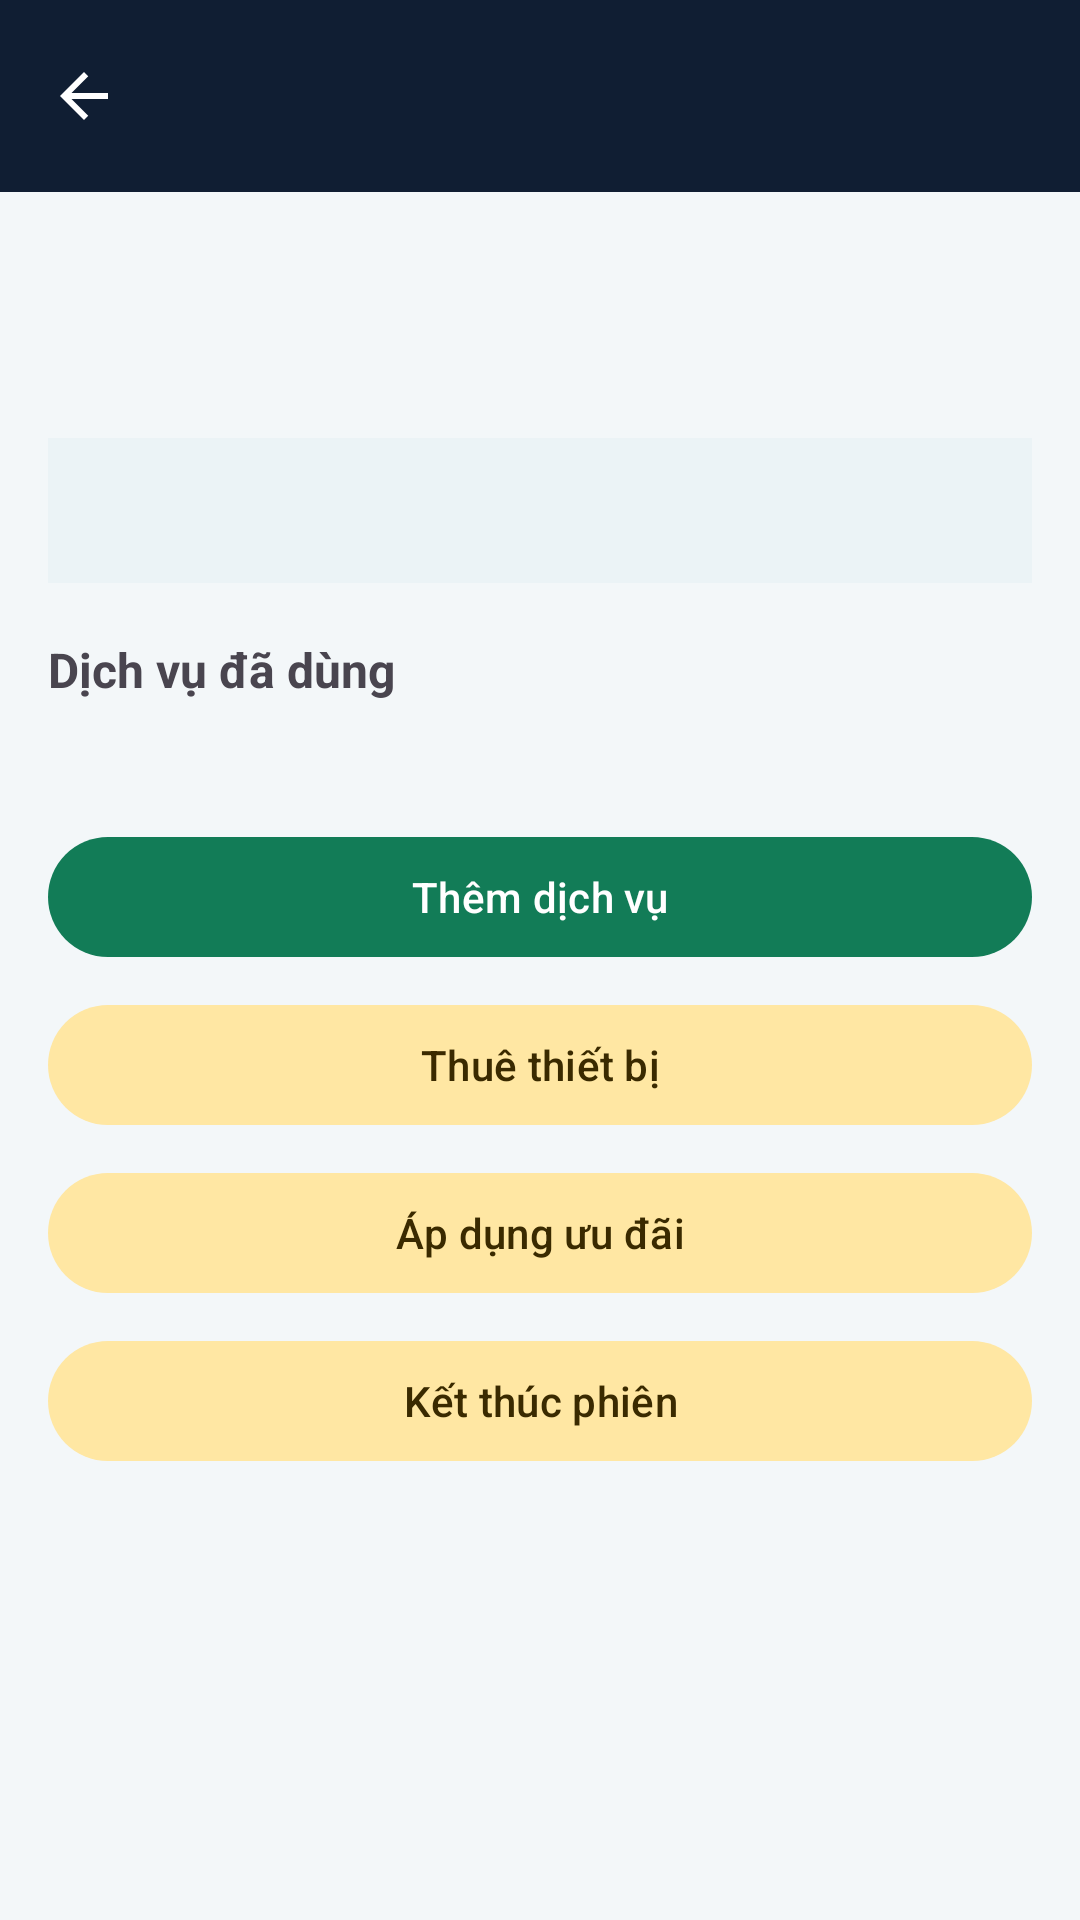

Produce the Android XML layout that renders to this screen, including the resource entries it uses.
<!-- AndroidManifest.xml: application theme Theme.CourtMatePickleballCourtManager -->
<!-- res/layout/activity_session_detail.xml -->
<?xml version="1.0" encoding="utf-8"?>
<LinearLayout xmlns:android="http://schemas.android.com/apk/res/android"
    android:layout_width="match_parent"
    android:layout_height="match_parent"
    android:orientation="vertical">

    <include layout="@layout/toolbar" />

    <ScrollView
        android:layout_width="match_parent"
        android:layout_height="0dp"
        android:layout_weight="1"
        android:fillViewport="true">

        <LinearLayout
            android:layout_width="match_parent"
            android:layout_height="wrap_content"
            android:orientation="vertical"
            android:padding="16dp">

            <TextView
                android:id="@+id/tvSessionTitle"
                android:layout_width="match_parent"
                android:layout_height="wrap_content"
                android:textSize="20sp"
                android:textStyle="bold" />

            <TextView
                android:id="@+id/tvSessionInfo"
                android:layout_width="match_parent"
                android:layout_height="wrap_content"
                android:layout_marginTop="8dp"
                android:textColor="?android:attr/textColorSecondary"
                android:textSize="14sp" />

            <TextView
                android:id="@+id/tvSessionMoney"
                android:layout_width="match_parent"
                android:layout_height="wrap_content"
                android:layout_marginTop="12dp"
                android:background="@color/colorSurfaceVariant"
                android:padding="14dp"
                android:textSize="15sp" />

            <TextView
                android:layout_width="match_parent"
                android:layout_height="wrap_content"
                android:layout_marginTop="18dp"
                android:text="@string/session_orders_title"
                android:textSize="16sp"
                android:textStyle="bold" />

            <TextView
                android:id="@+id/tvOrders"
                android:layout_width="match_parent"
                android:layout_height="wrap_content"
                android:layout_marginTop="6dp"
                android:textColor="?android:attr/textColorSecondary"
                android:textSize="14sp" />

            <com.google.android.material.button.MaterialButton
                android:id="@+id/btnAddService"
                android:layout_width="match_parent"
                android:layout_height="wrap_content"
                android:layout_marginTop="16dp"
                android:text="@string/add_service_order" />

            <com.google.android.material.button.MaterialButton
                android:id="@+id/btnRent"
                style="@style/Widget.Material3.Button.TonalButton"
                android:layout_width="match_parent"
                android:layout_height="wrap_content"
                android:layout_marginTop="8dp"
                android:text="@string/rent_equipment" />

            <com.google.android.material.button.MaterialButton
                android:id="@+id/btnPromotion"
                style="@style/Widget.Material3.Button.TonalButton"
                android:layout_width="match_parent"
                android:layout_height="wrap_content"
                android:layout_marginTop="8dp"
                android:text="@string/apply_promotion" />

            <com.google.android.material.button.MaterialButton
                android:id="@+id/btnFinish"
                style="@style/Widget.Material3.Button.TonalButton"
                android:layout_width="match_parent"
                android:layout_height="wrap_content"
                android:layout_marginTop="8dp"
                android:text="@string/finish_session" />
        </LinearLayout>
    </ScrollView>
</LinearLayout>
<!-- res/layout/toolbar.xml (included above) -->
<?xml version="1.0" encoding="utf-8"?>
<com.google.android.material.appbar.MaterialToolbar xmlns:android="http://schemas.android.com/apk/res/android"
    xmlns:app="http://schemas.android.com/apk/res-auto"
    xmlns:tools="http://schemas.android.com/tools"
    android:id="@+id/toolbar"
    android:layout_width="match_parent"
    android:layout_height="?attr/actionBarSize"
    android:background="@color/cm_navy"
    android:elevation="2dp"
    android:theme="@style/ThemeOverlay.CourtMate.Toolbar"
    app:navigationIcon="@drawable/ic_arrow_back"
    app:navigationIconTint="@color/white"
    app:subtitleTextColor="@color/white_70"
    app:titleTextColor="@color/white"
    tools:ignore="Overdraw" />
<!-- resources referenced by this layout -->
<resources>
  <color name="cm_navy">#101E33</color>
  <color name="colorSurfaceVariant">#EBF3F6</color>
  <color name="white">#FFFFFFFF</color>
  <color name="white_70">#B3FFFFFF</color>
  <!-- drawable ic_arrow_back (drawable) -->
  <?xml version="1.0" encoding="utf-8"?>
  <vector xmlns:android="http://schemas.android.com/apk/res/android"
      android:width="24dp"
      android:height="24dp"
      android:viewportWidth="24"
      android:viewportHeight="24">
      <path
          android:fillColor="@color/white"
          android:pathData="M20,11H7.83l5.59,-5.59L12,4l-8,8 8,8 1.41,-1.41L7.83,13H20v-2z" />
  </vector>
  <string name="add_service_order">Thêm dịch vụ</string>
  <string name="apply_promotion">Áp dụng ưu đãi</string>
  <string name="finish_session">Kết thúc phiên</string>
  <string name="rent_equipment">Thuê thiết bị</string>
  <string name="session_orders_title">Dịch vụ đã dùng</string>
  <style name="ThemeOverlay.CourtMate.Toolbar" parent="ThemeOverlay.Material3">
          <item name="colorControlNormal">@color/white</item>
      </style>
  <style name="Theme.CourtMatePickleballCourtManager" parent="Base.Theme.CourtMatePickleballCourtManager" />
  <style name="Base.Theme.CourtMatePickleballCourtManager" parent="Theme.Material3.DayNight.NoActionBar">
          <item name="colorPrimary">@color/colorPrimary</item>
          <item name="colorOnPrimary">@color/colorOnPrimary</item>
          <item name="colorPrimaryContainer">@color/colorPrimaryContainer</item>
          <item name="colorOnPrimaryContainer">@color/colorOnPrimaryContainer</item>
  
          <item name="colorSecondary">@color/colorSecondary</item>
          <item name="colorOnSecondary">@color/colorOnSecondary</item>
          <item name="colorSecondaryContainer">@color/colorSecondaryContainer</item>
          <item name="colorOnSecondaryContainer">@color/colorOnSecondaryContainer</item>
  
          <item name="colorSurface">@color/colorSurface</item>
          <item name="colorSurfaceVariant">@color/colorSurfaceVariant</item>
          <item name="colorOutline">@color/colorOutline</item>
          <item name="android:colorBackground">@color/colorBackground</item>
          <item name="android:windowBackground">@color/colorBackground</item>
  
          <item name="android:statusBarColor">@color/cm_navy</item>
          <item name="android:navigationBarColor">@color/colorBackground</item>
          <item name="android:windowLightStatusBar">false</item>
          <item name="android:windowLightNavigationBar" tools:targetApi="27">true</item>
      </style>
  <color name="colorPrimary">#127C57</color>
  <color name="colorOnPrimary">#FFFFFF</color>
  <color name="colorPrimaryContainer">#D9F8EA</color>
  <color name="colorOnPrimaryContainer">#06301D</color>
  <color name="colorSecondary">#F4B942</color>
  <color name="colorOnSecondary">#2B1D00</color>
  <color name="colorSecondaryContainer">#FFE7A3</color>
  <color name="colorOnSecondaryContainer">#3A2A00</color>
  <color name="colorSurface">#FFFFFF</color>
  <color name="colorOutline">#D3E0D6</color>
  <color name="colorBackground">#F3F7F9</color>
</resources>
